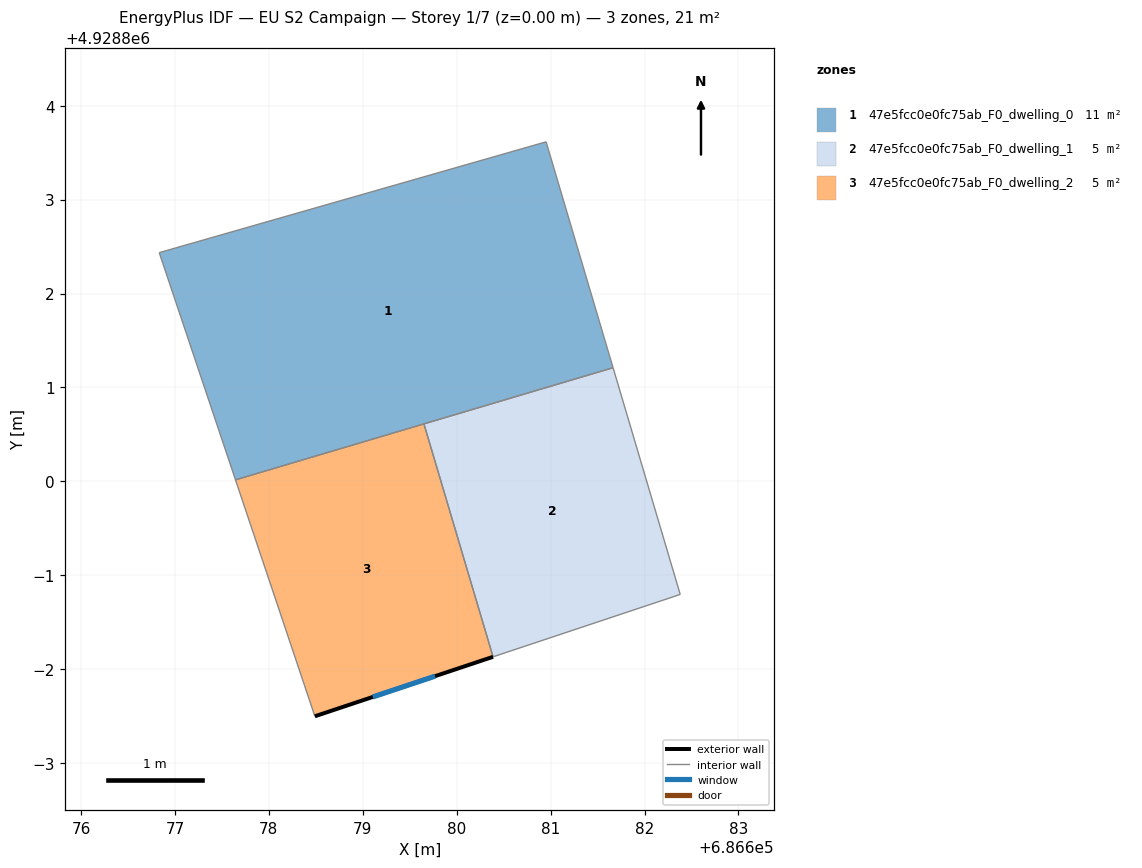
=== STOREY PLAN SPEC (per zone: floor XY polygon, exterior-wall plan segments, windows/doors) ===
zone 1: 47e5fcc0e0fc75ab_F0_dwelling_0  (10.7 m²)
  floor: (686680.95, 4928803.62) (686681.67, 4928801.21) (686677.65, 4928800.02) (686676.83, 4928802.43)
  interior walls: 5
zone 2: 47e5fcc0e0fc75ab_F0_dwelling_1  (5.4 m²)
  floor: (686681.67, 4928801.21) (686682.38, 4928798.80) (686680.39, 4928798.13) (686679.65, 4928800.61)
  interior walls: 4
zone 3: 47e5fcc0e0fc75ab_F0_dwelling_2  (5.4 m²)
  floor: (686679.65, 4928800.61) (686680.39, 4928798.13) (686678.49, 4928797.50) (686677.65, 4928800.02)
  exterior wall: (686678.49, 4928797.50) – (686680.39, 4928798.13)  [2.0 m]
    window: (686679.11, 4928797.70) – (686679.77, 4928797.93)  [0.7 m²]
  interior walls: 3

=== DERIVED (storey summary) ===
Building: EU S2 Campaign
Storey: 1 of 7  (floor level z = 0.00 m)
Storey gross floor area: 21.4 m²
Zones on this storey: 3
  - 47e5fcc0e0fc75ab_F0_dwelling_0: floor 10.7 m²
  - 47e5fcc0e0fc75ab_F0_dwelling_1: floor 5.4 m²
  - 47e5fcc0e0fc75ab_F0_dwelling_2: floor 5.4 m²; exterior wall 2.0 m (6.0 m²); 1 window(s) 0.7 m²; WWR 12.2%
Zone adjacency (shared interzone walls):
  - 47e5fcc0e0fc75ab_F0_dwelling_0 ↔ 47e5fcc0e0fc75ab_F0_dwelling_1
  - 47e5fcc0e0fc75ab_F0_dwelling_0 ↔ 47e5fcc0e0fc75ab_F0_dwelling_2
  - 47e5fcc0e0fc75ab_F0_dwelling_1 ↔ 47e5fcc0e0fc75ab_F0_dwelling_2